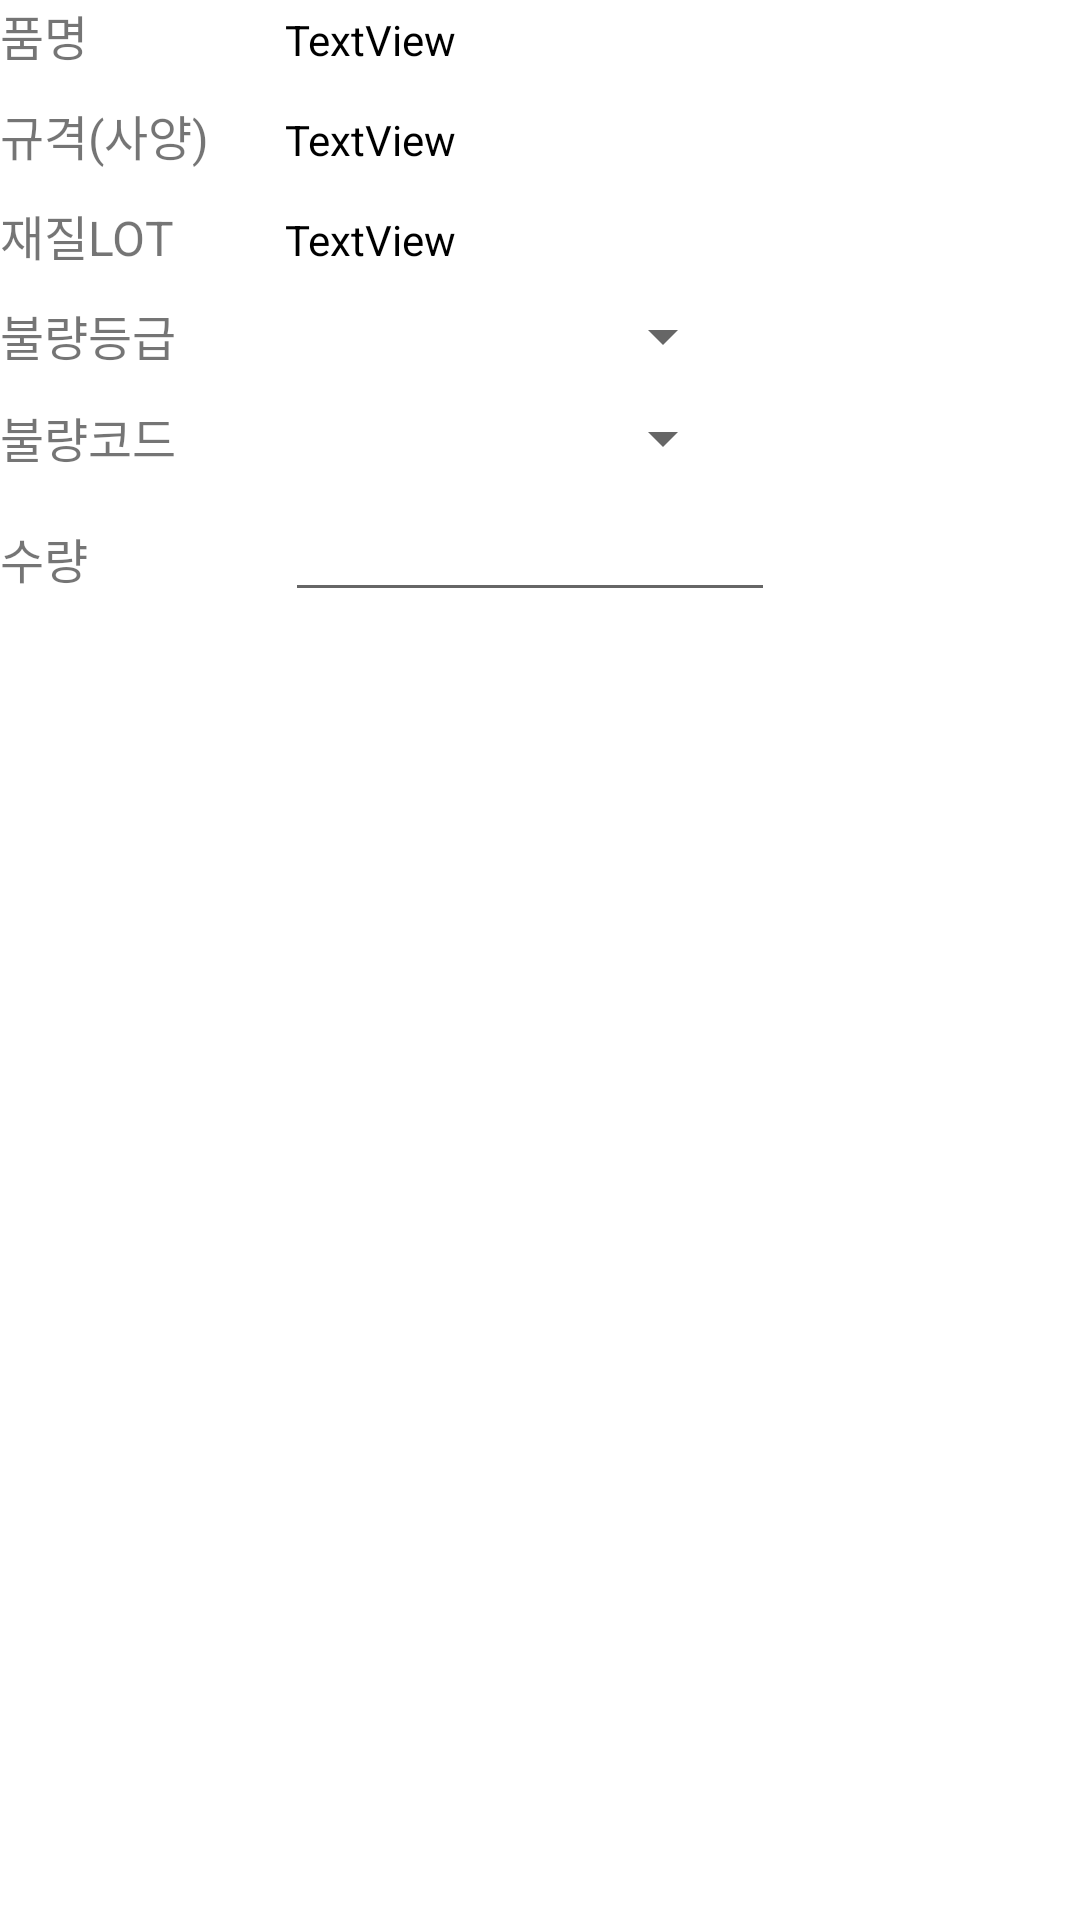

Reconstruct the res/layout file that produces this screen, plus the resources it refers to.
<!-- AndroidManifest.xml: application theme AppTheme -->
<!-- res/layout/dialog_insert_scrap.xml -->
<?xml version="1.0" encoding="utf-8"?>
<LinearLayout xmlns:android="http://schemas.android.com/apk/res/android"
    xmlns:app="http://schemas.android.com/apk/res-auto"
    xmlns:tools="http://schemas.android.com/tools"
    android:layout_width="match_parent"
    android:layout_height="wrap_content"
    android:layout_marginStart="15dp"
    android:layout_marginLeft="15dp"
    android:layout_marginTop="30dp"
    android:layout_marginEnd="15dp"
    android:layout_marginRight="15dp"
    android:layout_marginBottom="15dp"
    android:gravity="center"
    android:orientation="vertical">

    <ScrollView
        android:layout_width="match_parent"
        android:layout_height="match_parent">

        <LinearLayout
            android:layout_width="match_parent"
            android:layout_height="wrap_content"
            android:orientation="vertical">

            <LinearLayout
                android:layout_width="match_parent"
                android:layout_height="match_parent"
                android:layout_marginBottom="10dp"
                android:orientation="horizontal">

                <TextView
                    android:id="@+id/textView10"
                    android:layout_width="85dp"
                    android:layout_height="wrap_content"
                    android:layout_marginRight="10dp"
                    android:text="품명"
                    android:textSize="16sp" />

                <TextView
                    android:id="@+id/txtPartName"
                    android:layout_width="wrap_content"
                    android:layout_height="wrap_content"
                    android:text="TextView"
                    android:textColor="#000000" />

            </LinearLayout>

            <LinearLayout
                android:layout_width="match_parent"
                android:layout_height="match_parent"
                android:layout_marginBottom="10dp"
                android:orientation="horizontal">

                <TextView
                    android:id="@+id/textView11"
                    android:layout_width="85dp"
                    android:layout_height="wrap_content"
                    android:layout_marginRight="10dp"
                    android:text="규격(사양)"
                    android:textSize="16sp" />

                <TextView
                    android:id="@+id/txtPartSpec"
                    android:layout_width="wrap_content"
                    android:layout_height="wrap_content"
                    android:text="TextView"
                    android:textColor="#000000" />

            </LinearLayout>

            <LinearLayout
                android:layout_width="match_parent"
                android:layout_height="match_parent"
                android:layout_marginBottom="10dp"
                android:orientation="horizontal">

                <TextView
                    android:id="@+id/textView12"
                    android:layout_width="85dp"
                    android:layout_height="wrap_content"
                    android:layout_marginRight="10dp"
                    android:text="재질LOT"
                    android:textSize="16sp" />

                <TextView
                    android:id="@+id/txtCoilNo"
                    android:layout_width="wrap_content"
                    android:layout_height="wrap_content"
                    android:text="TextView"
                    android:textColor="#000000" />

            </LinearLayout>

            <LinearLayout
                android:layout_width="match_parent"
                android:layout_height="match_parent"
                android:layout_marginBottom="10dp"
                android:orientation="horizontal">

                <TextView
                    android:id="@+id/textView13"
                    android:layout_width="85dp"
                    android:layout_height="wrap_content"
                    android:layout_marginRight="10dp"
                    android:text="불량등급"
                    android:textSize="16sp" />

                <Spinner
                    android:id="@+id/spinnerScrapGrade"
                    android:layout_width="150dp"
                    android:layout_height="wrap_content" />

            </LinearLayout>

            <LinearLayout
                android:layout_width="match_parent"
                android:layout_height="match_parent"
                android:layout_marginBottom="10dp"
                android:orientation="horizontal">

                <TextView
                    android:id="@+id/textView14"
                    android:layout_width="85dp"
                    android:layout_height="wrap_content"
                    android:layout_marginRight="10dp"
                    android:text="불량코드"
                    android:textSize="16sp" />

                <Spinner
                    android:id="@+id/spinnerScrapCode"
                    android:layout_width="150dp"
                    android:layout_height="wrap_content" />

            </LinearLayout>

            <LinearLayout
                android:layout_width="match_parent"
                android:layout_height="match_parent"
                android:layout_marginBottom="10dp"
                android:orientation="horizontal">

                <TextView
                    android:id="@+id/textView15"
                    android:layout_width="85dp"
                    android:layout_height="wrap_content"
                    android:layout_marginRight="10dp"
                    android:text="수량"
                    android:textSize="16sp" />

                <EditText
                    android:id="@+id/edtQty"
                    android:layout_width="wrap_content"
                    android:layout_height="wrap_content"
                    android:ems="10"
                    android:inputType="number"
                    android:textSize="14sp" />

            </LinearLayout>

        </LinearLayout>
    </ScrollView>

    <LinearLayout
        android:layout_width="match_parent"
        android:layout_height="match_parent"
        android:orientation="horizontal">

        <Button
            android:id="@+id/btnCancel"
            style="@style/Widget.MaterialComponents.Button.TextButton"
            android:layout_width="wrap_content"
            android:layout_height="wrap_content"
            android:layout_weight="1"
            android:text="닫기" />

        <Button
            android:id="@+id/btnOK"
            style="@style/Widget.MaterialComponents.Button.TextButton"
            android:layout_width="wrap_content"
            android:layout_height="wrap_content"
            android:layout_weight="1"
            android:text="확인" />
    </LinearLayout>

</LinearLayout>
<!-- resources referenced by this layout -->
<resources>
  <style name="AppTheme" parent="Theme.MaterialComponents.Light">
          
          <item name="colorPrimary">@color/colorPrimary</item>
          <item name="colorPrimaryDark">@color/colorPrimaryDark</item>
          <item name="colorAccent">@color/colorAccent</item>
          <item name="windowNoTitle">true</item>
      </style>
  <color name="colorPrimary">#00445B</color>
  <color name="colorPrimaryDark">#00445B</color>
  <color name="colorAccent">#007CB0</color>
</resources>
